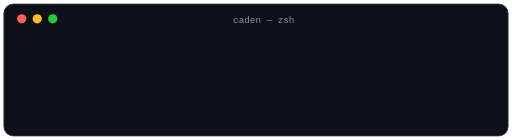
t = 0.00 s
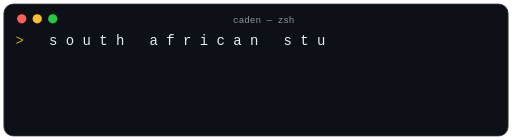
t = 1.62 s
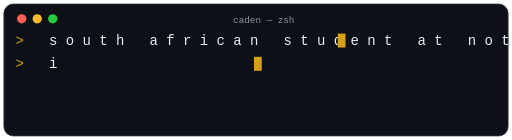
t = 3.41 s
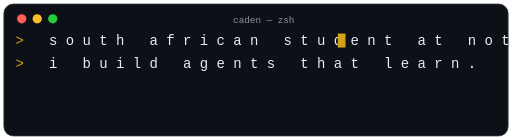
t = 4.90 s
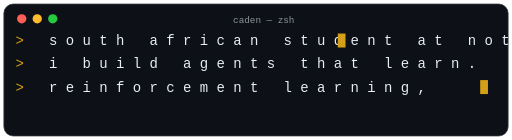
t = 6.56 s
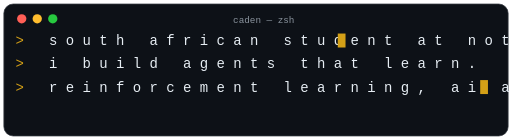
t = 8.39 s

The animated SVG that drew these frames (rendered in a browser with its animation timeline set to each time). Animation: 166 SMIL elements (animate=166); frames cover the first 8.39 s, repeats indefinitely.

<svg xmlns="http://www.w3.org/2000/svg" width="660" height="180" viewBox="0 0 660 180" role="img" aria-label="Typing introduction">
  <title>caden, typing</title>
  <rect x="5" y="5" width="650" height="170" rx="12" fill="#0d1117" stroke="#30363d"/>
  <circle cx="28" cy="24" r="6" fill="#ff5f56"/>
  <circle cx="48" cy="24" r="6" fill="#ffbd2e"/>
  <circle cx="68" cy="24" r="6" fill="#27c93f"/>
  <text x="340" y="29" font-family="ui-monospace, SFMono-Regular, Menlo, Consolas, monospace" font-size="12" fill="#8b949e" text-anchor="middle">caden — zsh</text>
  <text x="20" y="58" font-family="ui-monospace, SFMono-Regular, Menlo, Consolas, monospace" font-size="18">
    <tspan fill="#d4a017" opacity="0">&gt;<animate attributeName="opacity" values="0;1;1;0" keyTimes="0;0.043;0.957;1" calcMode="discrete" dur="14s" repeatCount="indefinite"/></tspan>
    <tspan fill="#d4a017" opacity="0">&#160;<animate attributeName="opacity" values="0;1;1;0" keyTimes="0;0.047;0.957;1" calcMode="discrete" dur="14s" repeatCount="indefinite"/></tspan>
    <tspan fill="#e6edf3" opacity="0">s<animate attributeName="opacity" values="0;1;1;0" keyTimes="0;0.051;0.957;1" calcMode="discrete" dur="14s" repeatCount="indefinite"/></tspan>
    <tspan fill="#e6edf3" opacity="0">o<animate attributeName="opacity" values="0;1;1;0" keyTimes="0;0.055;0.957;1" calcMode="discrete" dur="14s" repeatCount="indefinite"/></tspan>
    <tspan fill="#e6edf3" opacity="0">u<animate attributeName="opacity" values="0;1;1;0" keyTimes="0;0.059;0.957;1" calcMode="discrete" dur="14s" repeatCount="indefinite"/></tspan>
    <tspan fill="#e6edf3" opacity="0">t<animate attributeName="opacity" values="0;1;1;0" keyTimes="0;0.062;0.957;1" calcMode="discrete" dur="14s" repeatCount="indefinite"/></tspan>
    <tspan fill="#e6edf3" opacity="0">h<animate attributeName="opacity" values="0;1;1;0" keyTimes="0;0.066;0.957;1" calcMode="discrete" dur="14s" repeatCount="indefinite"/></tspan>
    <tspan fill="#e6edf3" opacity="0">&#160;<animate attributeName="opacity" values="0;1;1;0" keyTimes="0;0.07;0.957;1" calcMode="discrete" dur="14s" repeatCount="indefinite"/></tspan>
    <tspan fill="#e6edf3" opacity="0">a<animate attributeName="opacity" values="0;1;1;0" keyTimes="0;0.074;0.957;1" calcMode="discrete" dur="14s" repeatCount="indefinite"/></tspan>
    <tspan fill="#e6edf3" opacity="0">f<animate attributeName="opacity" values="0;1;1;0" keyTimes="0;0.078;0.957;1" calcMode="discrete" dur="14s" repeatCount="indefinite"/></tspan>
    <tspan fill="#e6edf3" opacity="0">r<animate attributeName="opacity" values="0;1;1;0" keyTimes="0;0.082;0.957;1" calcMode="discrete" dur="14s" repeatCount="indefinite"/></tspan>
    <tspan fill="#e6edf3" opacity="0">i<animate attributeName="opacity" values="0;1;1;0" keyTimes="0;0.086;0.957;1" calcMode="discrete" dur="14s" repeatCount="indefinite"/></tspan>
    <tspan fill="#e6edf3" opacity="0">c<animate attributeName="opacity" values="0;1;1;0" keyTimes="0;0.09;0.957;1" calcMode="discrete" dur="14s" repeatCount="indefinite"/></tspan>
    <tspan fill="#e6edf3" opacity="0">a<animate attributeName="opacity" values="0;1;1;0" keyTimes="0;0.094;0.957;1" calcMode="discrete" dur="14s" repeatCount="indefinite"/></tspan>
    <tspan fill="#e6edf3" opacity="0">n<animate attributeName="opacity" values="0;1;1;0" keyTimes="0;0.098;0.957;1" calcMode="discrete" dur="14s" repeatCount="indefinite"/></tspan>
    <tspan fill="#e6edf3" opacity="0">&#160;<animate attributeName="opacity" values="0;1;1;0" keyTimes="0;0.102;0.957;1" calcMode="discrete" dur="14s" repeatCount="indefinite"/></tspan>
    <tspan fill="#e6edf3" opacity="0">s<animate attributeName="opacity" values="0;1;1;0" keyTimes="0;0.106;0.957;1" calcMode="discrete" dur="14s" repeatCount="indefinite"/></tspan>
    <tspan fill="#e6edf3" opacity="0">t<animate attributeName="opacity" values="0;1;1;0" keyTimes="0;0.11;0.957;1" calcMode="discrete" dur="14s" repeatCount="indefinite"/></tspan>
    <tspan fill="#e6edf3" opacity="0">u<animate attributeName="opacity" values="0;1;1;0" keyTimes="0;0.114;0.957;1" calcMode="discrete" dur="14s" repeatCount="indefinite"/></tspan>
    <tspan fill="#e6edf3" opacity="0">d<animate attributeName="opacity" values="0;1;1;0" keyTimes="0;0.118;0.957;1" calcMode="discrete" dur="14s" repeatCount="indefinite"/></tspan>
    <tspan fill="#e6edf3" opacity="0">e<animate attributeName="opacity" values="0;1;1;0" keyTimes="0;0.121;0.957;1" calcMode="discrete" dur="14s" repeatCount="indefinite"/></tspan>
    <tspan fill="#e6edf3" opacity="0">n<animate attributeName="opacity" values="0;1;1;0" keyTimes="0;0.125;0.957;1" calcMode="discrete" dur="14s" repeatCount="indefinite"/></tspan>
    <tspan fill="#e6edf3" opacity="0">t<animate attributeName="opacity" values="0;1;1;0" keyTimes="0;0.129;0.957;1" calcMode="discrete" dur="14s" repeatCount="indefinite"/></tspan>
    <tspan fill="#e6edf3" opacity="0">&#160;<animate attributeName="opacity" values="0;1;1;0" keyTimes="0;0.133;0.957;1" calcMode="discrete" dur="14s" repeatCount="indefinite"/></tspan>
    <tspan fill="#e6edf3" opacity="0">a<animate attributeName="opacity" values="0;1;1;0" keyTimes="0;0.137;0.957;1" calcMode="discrete" dur="14s" repeatCount="indefinite"/></tspan>
    <tspan fill="#e6edf3" opacity="0">t<animate attributeName="opacity" values="0;1;1;0" keyTimes="0;0.141;0.957;1" calcMode="discrete" dur="14s" repeatCount="indefinite"/></tspan>
    <tspan fill="#e6edf3" opacity="0">&#160;<animate attributeName="opacity" values="0;1;1;0" keyTimes="0;0.145;0.957;1" calcMode="discrete" dur="14s" repeatCount="indefinite"/></tspan>
    <tspan fill="#e6edf3" opacity="0">n<animate attributeName="opacity" values="0;1;1;0" keyTimes="0;0.149;0.957;1" calcMode="discrete" dur="14s" repeatCount="indefinite"/></tspan>
    <tspan fill="#e6edf3" opacity="0">o<animate attributeName="opacity" values="0;1;1;0" keyTimes="0;0.153;0.957;1" calcMode="discrete" dur="14s" repeatCount="indefinite"/></tspan>
    <tspan fill="#e6edf3" opacity="0">t<animate attributeName="opacity" values="0;1;1;0" keyTimes="0;0.157;0.957;1" calcMode="discrete" dur="14s" repeatCount="indefinite"/></tspan>
    <tspan fill="#e6edf3" opacity="0">r<animate attributeName="opacity" values="0;1;1;0" keyTimes="0;0.161;0.957;1" calcMode="discrete" dur="14s" repeatCount="indefinite"/></tspan>
    <tspan fill="#e6edf3" opacity="0">e<animate attributeName="opacity" values="0;1;1;0" keyTimes="0;0.165;0.957;1" calcMode="discrete" dur="14s" repeatCount="indefinite"/></tspan>
    <tspan fill="#e6edf3" opacity="0">&#160;<animate attributeName="opacity" values="0;1;1;0" keyTimes="0;0.169;0.957;1" calcMode="discrete" dur="14s" repeatCount="indefinite"/></tspan>
    <tspan fill="#e6edf3" opacity="0">d<animate attributeName="opacity" values="0;1;1;0" keyTimes="0;0.173;0.957;1" calcMode="discrete" dur="14s" repeatCount="indefinite"/></tspan>
    <tspan fill="#e6edf3" opacity="0">a<animate attributeName="opacity" values="0;1;1;0" keyTimes="0;0.176;0.957;1" calcMode="discrete" dur="14s" repeatCount="indefinite"/></tspan>
    <tspan fill="#e6edf3" opacity="0">m<animate attributeName="opacity" values="0;1;1;0" keyTimes="0;0.18;0.957;1" calcMode="discrete" dur="14s" repeatCount="indefinite"/></tspan>
    <tspan fill="#e6edf3" opacity="0">e<animate attributeName="opacity" values="0;1;1;0" keyTimes="0;0.184;0.957;1" calcMode="discrete" dur="14s" repeatCount="indefinite"/></tspan>
    <tspan fill="#e6edf3" opacity="0">.<animate attributeName="opacity" values="0;1;1;0" keyTimes="0;0.188;0.957;1" calcMode="discrete" dur="14s" repeatCount="indefinite"/></tspan>
  </text>
  <rect x="435.4" y="43" width="10" height="18" fill="#d4a017" opacity="0"><animate attributeName="opacity" values="0;1;0;1;0;1;0;1;1;0" keyTimes="0;0.043;0.064;0.086;0.107;0.129;0.15;0.171;0.192;1" calcMode="discrete" dur="14s" repeatCount="indefinite"/></rect>
  <text x="20" y="88" font-family="ui-monospace, SFMono-Regular, Menlo, Consolas, monospace" font-size="18">
    <tspan fill="#d4a017" opacity="0">&gt;<animate attributeName="opacity" values="0;1;1;0" keyTimes="0;0.228;0.957;1" calcMode="discrete" dur="14s" repeatCount="indefinite"/></tspan>
    <tspan fill="#d4a017" opacity="0">&#160;<animate attributeName="opacity" values="0;1;1;0" keyTimes="0;0.232;0.957;1" calcMode="discrete" dur="14s" repeatCount="indefinite"/></tspan>
    <tspan fill="#e6edf3" opacity="0">i<animate attributeName="opacity" values="0;1;1;0" keyTimes="0;0.236;0.957;1" calcMode="discrete" dur="14s" repeatCount="indefinite"/></tspan>
    <tspan fill="#e6edf3" opacity="0">&#160;<animate attributeName="opacity" values="0;1;1;0" keyTimes="0;0.24;0.957;1" calcMode="discrete" dur="14s" repeatCount="indefinite"/></tspan>
    <tspan fill="#e6edf3" opacity="0">b<animate attributeName="opacity" values="0;1;1;0" keyTimes="0;0.244;0.957;1" calcMode="discrete" dur="14s" repeatCount="indefinite"/></tspan>
    <tspan fill="#e6edf3" opacity="0">u<animate attributeName="opacity" values="0;1;1;0" keyTimes="0;0.247;0.957;1" calcMode="discrete" dur="14s" repeatCount="indefinite"/></tspan>
    <tspan fill="#e6edf3" opacity="0">i<animate attributeName="opacity" values="0;1;1;0" keyTimes="0;0.251;0.957;1" calcMode="discrete" dur="14s" repeatCount="indefinite"/></tspan>
    <tspan fill="#e6edf3" opacity="0">l<animate attributeName="opacity" values="0;1;1;0" keyTimes="0;0.255;0.957;1" calcMode="discrete" dur="14s" repeatCount="indefinite"/></tspan>
    <tspan fill="#e6edf3" opacity="0">d<animate attributeName="opacity" values="0;1;1;0" keyTimes="0;0.259;0.957;1" calcMode="discrete" dur="14s" repeatCount="indefinite"/></tspan>
    <tspan fill="#e6edf3" opacity="0">&#160;<animate attributeName="opacity" values="0;1;1;0" keyTimes="0;0.263;0.957;1" calcMode="discrete" dur="14s" repeatCount="indefinite"/></tspan>
    <tspan fill="#e6edf3" opacity="0">a<animate attributeName="opacity" values="0;1;1;0" keyTimes="0;0.267;0.957;1" calcMode="discrete" dur="14s" repeatCount="indefinite"/></tspan>
    <tspan fill="#e6edf3" opacity="0">g<animate attributeName="opacity" values="0;1;1;0" keyTimes="0;0.271;0.957;1" calcMode="discrete" dur="14s" repeatCount="indefinite"/></tspan>
    <tspan fill="#e6edf3" opacity="0">e<animate attributeName="opacity" values="0;1;1;0" keyTimes="0;0.275;0.957;1" calcMode="discrete" dur="14s" repeatCount="indefinite"/></tspan>
    <tspan fill="#e6edf3" opacity="0">n<animate attributeName="opacity" values="0;1;1;0" keyTimes="0;0.279;0.957;1" calcMode="discrete" dur="14s" repeatCount="indefinite"/></tspan>
    <tspan fill="#e6edf3" opacity="0">t<animate attributeName="opacity" values="0;1;1;0" keyTimes="0;0.283;0.957;1" calcMode="discrete" dur="14s" repeatCount="indefinite"/></tspan>
    <tspan fill="#e6edf3" opacity="0">s<animate attributeName="opacity" values="0;1;1;0" keyTimes="0;0.287;0.957;1" calcMode="discrete" dur="14s" repeatCount="indefinite"/></tspan>
    <tspan fill="#e6edf3" opacity="0">&#160;<animate attributeName="opacity" values="0;1;1;0" keyTimes="0;0.291;0.957;1" calcMode="discrete" dur="14s" repeatCount="indefinite"/></tspan>
    <tspan fill="#e6edf3" opacity="0">t<animate attributeName="opacity" values="0;1;1;0" keyTimes="0;0.295;0.957;1" calcMode="discrete" dur="14s" repeatCount="indefinite"/></tspan>
    <tspan fill="#e6edf3" opacity="0">h<animate attributeName="opacity" values="0;1;1;0" keyTimes="0;0.299;0.957;1" calcMode="discrete" dur="14s" repeatCount="indefinite"/></tspan>
    <tspan fill="#e6edf3" opacity="0">a<animate attributeName="opacity" values="0;1;1;0" keyTimes="0;0.302;0.957;1" calcMode="discrete" dur="14s" repeatCount="indefinite"/></tspan>
    <tspan fill="#e6edf3" opacity="0">t<animate attributeName="opacity" values="0;1;1;0" keyTimes="0;0.306;0.957;1" calcMode="discrete" dur="14s" repeatCount="indefinite"/></tspan>
    <tspan fill="#e6edf3" opacity="0">&#160;<animate attributeName="opacity" values="0;1;1;0" keyTimes="0;0.31;0.957;1" calcMode="discrete" dur="14s" repeatCount="indefinite"/></tspan>
    <tspan fill="#e6edf3" opacity="0">l<animate attributeName="opacity" values="0;1;1;0" keyTimes="0;0.314;0.957;1" calcMode="discrete" dur="14s" repeatCount="indefinite"/></tspan>
    <tspan fill="#e6edf3" opacity="0">e<animate attributeName="opacity" values="0;1;1;0" keyTimes="0;0.318;0.957;1" calcMode="discrete" dur="14s" repeatCount="indefinite"/></tspan>
    <tspan fill="#e6edf3" opacity="0">a<animate attributeName="opacity" values="0;1;1;0" keyTimes="0;0.322;0.957;1" calcMode="discrete" dur="14s" repeatCount="indefinite"/></tspan>
    <tspan fill="#e6edf3" opacity="0">r<animate attributeName="opacity" values="0;1;1;0" keyTimes="0;0.326;0.957;1" calcMode="discrete" dur="14s" repeatCount="indefinite"/></tspan>
    <tspan fill="#e6edf3" opacity="0">n<animate attributeName="opacity" values="0;1;1;0" keyTimes="0;0.33;0.957;1" calcMode="discrete" dur="14s" repeatCount="indefinite"/></tspan>
    <tspan fill="#e6edf3" opacity="0">.<animate attributeName="opacity" values="0;1;1;0" keyTimes="0;0.334;0.957;1" calcMode="discrete" dur="14s" repeatCount="indefinite"/></tspan>
  </text>
  <rect x="327.4" y="73" width="10" height="18" fill="#d4a017" opacity="0"><animate attributeName="opacity" values="0;1;0;1;0;1;0;0;0" keyTimes="0;0.228;0.249;0.271;0.292;0.314;0.335;0.338;1" calcMode="discrete" dur="14s" repeatCount="indefinite"/></rect>
  <text x="20" y="118" font-family="ui-monospace, SFMono-Regular, Menlo, Consolas, monospace" font-size="18">
    <tspan fill="#d4a017" opacity="0">&gt;<animate attributeName="opacity" values="0;1;1;0" keyTimes="0;0.374;0.957;1" calcMode="discrete" dur="14s" repeatCount="indefinite"/></tspan>
    <tspan fill="#d4a017" opacity="0">&#160;<animate attributeName="opacity" values="0;1;1;0" keyTimes="0;0.378;0.957;1" calcMode="discrete" dur="14s" repeatCount="indefinite"/></tspan>
    <tspan fill="#e6edf3" opacity="0">r<animate attributeName="opacity" values="0;1;1;0" keyTimes="0;0.381;0.957;1" calcMode="discrete" dur="14s" repeatCount="indefinite"/></tspan>
    <tspan fill="#e6edf3" opacity="0">e<animate attributeName="opacity" values="0;1;1;0" keyTimes="0;0.385;0.957;1" calcMode="discrete" dur="14s" repeatCount="indefinite"/></tspan>
    <tspan fill="#e6edf3" opacity="0">i<animate attributeName="opacity" values="0;1;1;0" keyTimes="0;0.389;0.957;1" calcMode="discrete" dur="14s" repeatCount="indefinite"/></tspan>
    <tspan fill="#e6edf3" opacity="0">n<animate attributeName="opacity" values="0;1;1;0" keyTimes="0;0.393;0.957;1" calcMode="discrete" dur="14s" repeatCount="indefinite"/></tspan>
    <tspan fill="#e6edf3" opacity="0">f<animate attributeName="opacity" values="0;1;1;0" keyTimes="0;0.397;0.957;1" calcMode="discrete" dur="14s" repeatCount="indefinite"/></tspan>
    <tspan fill="#e6edf3" opacity="0">o<animate attributeName="opacity" values="0;1;1;0" keyTimes="0;0.401;0.957;1" calcMode="discrete" dur="14s" repeatCount="indefinite"/></tspan>
    <tspan fill="#e6edf3" opacity="0">r<animate attributeName="opacity" values="0;1;1;0" keyTimes="0;0.405;0.957;1" calcMode="discrete" dur="14s" repeatCount="indefinite"/></tspan>
    <tspan fill="#e6edf3" opacity="0">c<animate attributeName="opacity" values="0;1;1;0" keyTimes="0;0.409;0.957;1" calcMode="discrete" dur="14s" repeatCount="indefinite"/></tspan>
    <tspan fill="#e6edf3" opacity="0">e<animate attributeName="opacity" values="0;1;1;0" keyTimes="0;0.413;0.957;1" calcMode="discrete" dur="14s" repeatCount="indefinite"/></tspan>
    <tspan fill="#e6edf3" opacity="0">m<animate attributeName="opacity" values="0;1;1;0" keyTimes="0;0.417;0.957;1" calcMode="discrete" dur="14s" repeatCount="indefinite"/></tspan>
    <tspan fill="#e6edf3" opacity="0">e<animate attributeName="opacity" values="0;1;1;0" keyTimes="0;0.421;0.957;1" calcMode="discrete" dur="14s" repeatCount="indefinite"/></tspan>
    <tspan fill="#e6edf3" opacity="0">n<animate attributeName="opacity" values="0;1;1;0" keyTimes="0;0.425;0.957;1" calcMode="discrete" dur="14s" repeatCount="indefinite"/></tspan>
    <tspan fill="#e6edf3" opacity="0">t<animate attributeName="opacity" values="0;1;1;0" keyTimes="0;0.429;0.957;1" calcMode="discrete" dur="14s" repeatCount="indefinite"/></tspan>
    <tspan fill="#e6edf3" opacity="0">&#160;<animate attributeName="opacity" values="0;1;1;0" keyTimes="0;0.433;0.957;1" calcMode="discrete" dur="14s" repeatCount="indefinite"/></tspan>
    <tspan fill="#e6edf3" opacity="0">l<animate attributeName="opacity" values="0;1;1;0" keyTimes="0;0.436;0.957;1" calcMode="discrete" dur="14s" repeatCount="indefinite"/></tspan>
    <tspan fill="#e6edf3" opacity="0">e<animate attributeName="opacity" values="0;1;1;0" keyTimes="0;0.44;0.957;1" calcMode="discrete" dur="14s" repeatCount="indefinite"/></tspan>
    <tspan fill="#e6edf3" opacity="0">a<animate attributeName="opacity" values="0;1;1;0" keyTimes="0;0.444;0.957;1" calcMode="discrete" dur="14s" repeatCount="indefinite"/></tspan>
    <tspan fill="#e6edf3" opacity="0">r<animate attributeName="opacity" values="0;1;1;0" keyTimes="0;0.448;0.957;1" calcMode="discrete" dur="14s" repeatCount="indefinite"/></tspan>
    <tspan fill="#e6edf3" opacity="0">n<animate attributeName="opacity" values="0;1;1;0" keyTimes="0;0.452;0.957;1" calcMode="discrete" dur="14s" repeatCount="indefinite"/></tspan>
    <tspan fill="#e6edf3" opacity="0">i<animate attributeName="opacity" values="0;1;1;0" keyTimes="0;0.456;0.957;1" calcMode="discrete" dur="14s" repeatCount="indefinite"/></tspan>
    <tspan fill="#e6edf3" opacity="0">n<animate attributeName="opacity" values="0;1;1;0" keyTimes="0;0.46;0.957;1" calcMode="discrete" dur="14s" repeatCount="indefinite"/></tspan>
    <tspan fill="#e6edf3" opacity="0">g<animate attributeName="opacity" values="0;1;1;0" keyTimes="0;0.464;0.957;1" calcMode="discrete" dur="14s" repeatCount="indefinite"/></tspan>
    <tspan fill="#e6edf3" opacity="0">,<animate attributeName="opacity" values="0;1;1;0" keyTimes="0;0.468;0.957;1" calcMode="discrete" dur="14s" repeatCount="indefinite"/></tspan>
    <tspan fill="#e6edf3" opacity="0">&#160;<animate attributeName="opacity" values="0;1;1;0" keyTimes="0;0.472;0.957;1" calcMode="discrete" dur="14s" repeatCount="indefinite"/></tspan>
    <tspan fill="#e6edf3" opacity="0">a<animate attributeName="opacity" values="0;1;1;0" keyTimes="0;0.476;0.957;1" calcMode="discrete" dur="14s" repeatCount="indefinite"/></tspan>
    <tspan fill="#e6edf3" opacity="0">i<animate attributeName="opacity" values="0;1;1;0" keyTimes="0;0.48;0.957;1" calcMode="discrete" dur="14s" repeatCount="indefinite"/></tspan>
    <tspan fill="#e6edf3" opacity="0">&#160;<animate attributeName="opacity" values="0;1;1;0" keyTimes="0;0.484;0.957;1" calcMode="discrete" dur="14s" repeatCount="indefinite"/></tspan>
    <tspan fill="#e6edf3" opacity="0">a<animate attributeName="opacity" values="0;1;1;0" keyTimes="0;0.487;0.957;1" calcMode="discrete" dur="14s" repeatCount="indefinite"/></tspan>
    <tspan fill="#e6edf3" opacity="0">g<animate attributeName="opacity" values="0;1;1;0" keyTimes="0;0.491;0.957;1" calcMode="discrete" dur="14s" repeatCount="indefinite"/></tspan>
    <tspan fill="#e6edf3" opacity="0">e<animate attributeName="opacity" values="0;1;1;0" keyTimes="0;0.495;0.957;1" calcMode="discrete" dur="14s" repeatCount="indefinite"/></tspan>
    <tspan fill="#e6edf3" opacity="0">n<animate attributeName="opacity" values="0;1;1;0" keyTimes="0;0.499;0.957;1" calcMode="discrete" dur="14s" repeatCount="indefinite"/></tspan>
    <tspan fill="#e6edf3" opacity="0">t<animate attributeName="opacity" values="0;1;1;0" keyTimes="0;0.503;0.957;1" calcMode="discrete" dur="14s" repeatCount="indefinite"/></tspan>
    <tspan fill="#e6edf3" opacity="0">s<animate attributeName="opacity" values="0;1;1;0" keyTimes="0;0.507;0.957;1" calcMode="discrete" dur="14s" repeatCount="indefinite"/></tspan>
    <tspan fill="#e6edf3" opacity="0">,<animate attributeName="opacity" values="0;1;1;0" keyTimes="0;0.511;0.957;1" calcMode="discrete" dur="14s" repeatCount="indefinite"/></tspan>
    <tspan fill="#e6edf3" opacity="0">&#160;<animate attributeName="opacity" values="0;1;1;0" keyTimes="0;0.515;0.957;1" calcMode="discrete" dur="14s" repeatCount="indefinite"/></tspan>
    <tspan fill="#e6edf3" opacity="0">p<animate attributeName="opacity" values="0;1;1;0" keyTimes="0;0.519;0.957;1" calcMode="discrete" dur="14s" repeatCount="indefinite"/></tspan>
    <tspan fill="#e6edf3" opacity="0">r<animate attributeName="opacity" values="0;1;1;0" keyTimes="0;0.523;0.957;1" calcMode="discrete" dur="14s" repeatCount="indefinite"/></tspan>
    <tspan fill="#e6edf3" opacity="0">e<animate attributeName="opacity" values="0;1;1;0" keyTimes="0;0.527;0.957;1" calcMode="discrete" dur="14s" repeatCount="indefinite"/></tspan>
    <tspan fill="#e6edf3" opacity="0">d<animate attributeName="opacity" values="0;1;1;0" keyTimes="0;0.531;0.957;1" calcMode="discrete" dur="14s" repeatCount="indefinite"/></tspan>
    <tspan fill="#e6edf3" opacity="0">i<animate attributeName="opacity" values="0;1;1;0" keyTimes="0;0.535;0.957;1" calcMode="discrete" dur="14s" repeatCount="indefinite"/></tspan>
    <tspan fill="#e6edf3" opacity="0">c<animate attributeName="opacity" values="0;1;1;0" keyTimes="0;0.539;0.957;1" calcMode="discrete" dur="14s" repeatCount="indefinite"/></tspan>
    <tspan fill="#e6edf3" opacity="0">t<animate attributeName="opacity" values="0;1;1;0" keyTimes="0;0.543;0.957;1" calcMode="discrete" dur="14s" repeatCount="indefinite"/></tspan>
    <tspan fill="#e6edf3" opacity="0">i<animate attributeName="opacity" values="0;1;1;0" keyTimes="0;0.546;0.957;1" calcMode="discrete" dur="14s" repeatCount="indefinite"/></tspan>
    <tspan fill="#e6edf3" opacity="0">o<animate attributeName="opacity" values="0;1;1;0" keyTimes="0;0.55;0.957;1" calcMode="discrete" dur="14s" repeatCount="indefinite"/></tspan>
    <tspan fill="#e6edf3" opacity="0">n<animate attributeName="opacity" values="0;1;1;0" keyTimes="0;0.554;0.957;1" calcMode="discrete" dur="14s" repeatCount="indefinite"/></tspan>
    <tspan fill="#e6edf3" opacity="0">&#160;<animate attributeName="opacity" values="0;1;1;0" keyTimes="0;0.558;0.957;1" calcMode="discrete" dur="14s" repeatCount="indefinite"/></tspan>
    <tspan fill="#e6edf3" opacity="0">m<animate attributeName="opacity" values="0;1;1;0" keyTimes="0;0.562;0.957;1" calcMode="discrete" dur="14s" repeatCount="indefinite"/></tspan>
    <tspan fill="#e6edf3" opacity="0">a<animate attributeName="opacity" values="0;1;1;0" keyTimes="0;0.566;0.957;1" calcMode="discrete" dur="14s" repeatCount="indefinite"/></tspan>
    <tspan fill="#e6edf3" opacity="0">r<animate attributeName="opacity" values="0;1;1;0" keyTimes="0;0.57;0.957;1" calcMode="discrete" dur="14s" repeatCount="indefinite"/></tspan>
    <tspan fill="#e6edf3" opacity="0">k<animate attributeName="opacity" values="0;1;1;0" keyTimes="0;0.574;0.957;1" calcMode="discrete" dur="14s" repeatCount="indefinite"/></tspan>
    <tspan fill="#e6edf3" opacity="0">e<animate attributeName="opacity" values="0;1;1;0" keyTimes="0;0.578;0.957;1" calcMode="discrete" dur="14s" repeatCount="indefinite"/></tspan>
    <tspan fill="#e6edf3" opacity="0">t<animate attributeName="opacity" values="0;1;1;0" keyTimes="0;0.582;0.957;1" calcMode="discrete" dur="14s" repeatCount="indefinite"/></tspan>
    <tspan fill="#e6edf3" opacity="0">s<animate attributeName="opacity" values="0;1;1;0" keyTimes="0;0.586;0.957;1" calcMode="discrete" dur="14s" repeatCount="indefinite"/></tspan>
  </text>
  <rect x="619.0" y="103" width="10" height="18" fill="#d4a017" opacity="0"><animate attributeName="opacity" values="0;1;0;1;0;1;0;1;0;1;0;1;1;0" keyTimes="0;0.374;0.395;0.416;0.438;0.459;0.481;0.502;0.524;0.545;0.566;0.588;0.59;1" calcMode="discrete" dur="14s" repeatCount="indefinite"/></rect>
  <text x="20" y="148" font-family="ui-monospace, SFMono-Regular, Menlo, Consolas, monospace" font-size="18">
    <tspan fill="#d4a017" opacity="0">&gt;<animate attributeName="opacity" values="0;1;1;0" keyTimes="0;0.625;0.957;1" calcMode="discrete" dur="14s" repeatCount="indefinite"/></tspan>
    <tspan fill="#d4a017" opacity="0">&#160;<animate attributeName="opacity" values="0;1;1;0" keyTimes="0;0.629;0.957;1" calcMode="discrete" dur="14s" repeatCount="indefinite"/></tspan>
    <tspan fill="#e6edf3" opacity="0">o<animate attributeName="opacity" values="0;1;1;0" keyTimes="0;0.633;0.957;1" calcMode="discrete" dur="14s" repeatCount="indefinite"/></tspan>
    <tspan fill="#e6edf3" opacity="0">n<animate attributeName="opacity" values="0;1;1;0" keyTimes="0;0.637;0.957;1" calcMode="discrete" dur="14s" repeatCount="indefinite"/></tspan>
    <tspan fill="#e6edf3" opacity="0">l<animate attributeName="opacity" values="0;1;1;0" keyTimes="0;0.641;0.957;1" calcMode="discrete" dur="14s" repeatCount="indefinite"/></tspan>
    <tspan fill="#e6edf3" opacity="0">y<animate attributeName="opacity" values="0;1;1;0" keyTimes="0;0.645;0.957;1" calcMode="discrete" dur="14s" repeatCount="indefinite"/></tspan>
    <tspan fill="#e6edf3" opacity="0">&#160;<animate attributeName="opacity" values="0;1;1;0" keyTimes="0;0.649;0.957;1" calcMode="discrete" dur="14s" repeatCount="indefinite"/></tspan>
    <tspan fill="#e6edf3" opacity="0">t<animate attributeName="opacity" values="0;1;1;0" keyTimes="0;0.653;0.957;1" calcMode="discrete" dur="14s" repeatCount="indefinite"/></tspan>
    <tspan fill="#e6edf3" opacity="0">h<animate attributeName="opacity" values="0;1;1;0" keyTimes="0;0.657;0.957;1" calcMode="discrete" dur="14s" repeatCount="indefinite"/></tspan>
    <tspan fill="#e6edf3" opacity="0">e<animate attributeName="opacity" values="0;1;1;0" keyTimes="0;0.661;0.957;1" calcMode="discrete" dur="14s" repeatCount="indefinite"/></tspan>
    <tspan fill="#e6edf3" opacity="0">&#160;<animate attributeName="opacity" values="0;1;1;0" keyTimes="0;0.665;0.957;1" calcMode="discrete" dur="14s" repeatCount="indefinite"/></tspan>
    <tspan fill="#e6edf3" opacity="0">p<animate attributeName="opacity" values="0;1;1;0" keyTimes="0;0.669;0.957;1" calcMode="discrete" dur="14s" repeatCount="indefinite"/></tspan>
    <tspan fill="#e6edf3" opacity="0">a<animate attributeName="opacity" values="0;1;1;0" keyTimes="0;0.673;0.957;1" calcMode="discrete" dur="14s" repeatCount="indefinite"/></tspan>
    <tspan fill="#e6edf3" opacity="0">r<animate attributeName="opacity" values="0;1;1;0" keyTimes="0;0.676;0.957;1" calcMode="discrete" dur="14s" repeatCount="indefinite"/></tspan>
    <tspan fill="#e6edf3" opacity="0">a<animate attributeName="opacity" values="0;1;1;0" keyTimes="0;0.68;0.957;1" calcMode="discrete" dur="14s" repeatCount="indefinite"/></tspan>
    <tspan fill="#e6edf3" opacity="0">n<animate attributeName="opacity" values="0;1;1;0" keyTimes="0;0.684;0.957;1" calcMode="discrete" dur="14s" repeatCount="indefinite"/></tspan>
    <tspan fill="#e6edf3" opacity="0">o<animate attributeName="opacity" values="0;1;1;0" keyTimes="0;0.688;0.957;1" calcMode="discrete" dur="14s" repeatCount="indefinite"/></tspan>
    <tspan fill="#e6edf3" opacity="0">i<animate attributeName="opacity" values="0;1;1;0" keyTimes="0;0.692;0.957;1" calcMode="discrete" dur="14s" repeatCount="indefinite"/></tspan>
    <tspan fill="#e6edf3" opacity="0">d<animate attributeName="opacity" values="0;1;1;0" keyTimes="0;0.696;0.957;1" calcMode="discrete" dur="14s" repeatCount="indefinite"/></tspan>
    <tspan fill="#e6edf3" opacity="0">&#160;<animate attributeName="opacity" values="0;1;1;0" keyTimes="0;0.7;0.957;1" calcMode="discrete" dur="14s" repeatCount="indefinite"/></tspan>
    <tspan fill="#e6edf3" opacity="0">s<animate attributeName="opacity" values="0;1;1;0" keyTimes="0;0.704;0.957;1" calcMode="discrete" dur="14s" repeatCount="indefinite"/></tspan>
    <tspan fill="#e6edf3" opacity="0">u<animate attributeName="opacity" values="0;1;1;0" keyTimes="0;0.708;0.957;1" calcMode="discrete" dur="14s" repeatCount="indefinite"/></tspan>
    <tspan fill="#e6edf3" opacity="0">r<animate attributeName="opacity" values="0;1;1;0" keyTimes="0;0.712;0.957;1" calcMode="discrete" dur="14s" repeatCount="indefinite"/></tspan>
    <tspan fill="#e6edf3" opacity="0">v<animate attributeName="opacity" values="0;1;1;0" keyTimes="0;0.716;0.957;1" calcMode="discrete" dur="14s" repeatCount="indefinite"/></tspan>
    <tspan fill="#e6edf3" opacity="0">i<animate attributeName="opacity" values="0;1;1;0" keyTimes="0;0.72;0.957;1" calcMode="discrete" dur="14s" repeatCount="indefinite"/></tspan>
    <tspan fill="#e6edf3" opacity="0">v<animate attributeName="opacity" values="0;1;1;0" keyTimes="0;0.724;0.957;1" calcMode="discrete" dur="14s" repeatCount="indefinite"/></tspan>
    <tspan fill="#e6edf3" opacity="0">e<animate attributeName="opacity" values="0;1;1;0" keyTimes="0;0.728;0.957;1" calcMode="discrete" dur="14s" repeatCount="indefinite"/></tspan>
    <tspan fill="#e6edf3" opacity="0">.<animate attributeName="opacity" values="0;1;1;0" keyTimes="0;0.731;0.957;1" calcMode="discrete" dur="14s" repeatCount="indefinite"/></tspan>
    <tspan fill="#e6edf3" opacity="0">&#160;<animate attributeName="opacity" values="0;1;1;0" keyTimes="0;0.735;0.957;1" calcMode="discrete" dur="14s" repeatCount="indefinite"/></tspan>
    <tspan fill="#e6edf3" opacity="0">—<animate attributeName="opacity" values="0;1;1;0" keyTimes="0;0.739;0.957;1" calcMode="discrete" dur="14s" repeatCount="indefinite"/></tspan>
    <tspan fill="#e6edf3" opacity="0">&#160;<animate attributeName="opacity" values="0;1;1;0" keyTimes="0;0.743;0.957;1" calcMode="discrete" dur="14s" repeatCount="indefinite"/></tspan>
    <tspan fill="#e6edf3" opacity="0">a<animate attributeName="opacity" values="0;1;1;0" keyTimes="0;0.747;0.957;1" calcMode="discrete" dur="14s" repeatCount="indefinite"/></tspan>
    <tspan fill="#e6edf3" opacity="0">n<animate attributeName="opacity" values="0;1;1;0" keyTimes="0;0.751;0.957;1" calcMode="discrete" dur="14s" repeatCount="indefinite"/></tspan>
    <tspan fill="#e6edf3" opacity="0">d<animate attributeName="opacity" values="0;1;1;0" keyTimes="0;0.755;0.957;1" calcMode="discrete" dur="14s" repeatCount="indefinite"/></tspan>
    <tspan fill="#e6edf3" opacity="0">y<animate attributeName="opacity" values="0;1;1;0" keyTimes="0;0.759;0.957;1" calcMode="discrete" dur="14s" repeatCount="indefinite"/></tspan>
    <tspan fill="#e6edf3" opacity="0">&#160;<animate attributeName="opacity" values="0;1;1;0" keyTimes="0;0.763;0.957;1" calcMode="discrete" dur="14s" repeatCount="indefinite"/></tspan>
    <tspan fill="#e6edf3" opacity="0">g<animate attributeName="opacity" values="0;1;1;0" keyTimes="0;0.767;0.957;1" calcMode="discrete" dur="14s" repeatCount="indefinite"/></tspan>
    <tspan fill="#e6edf3" opacity="0">r<animate attributeName="opacity" values="0;1;1;0" keyTimes="0;0.771;0.957;1" calcMode="discrete" dur="14s" repeatCount="indefinite"/></tspan>
    <tspan fill="#e6edf3" opacity="0">o<animate attributeName="opacity" values="0;1;1;0" keyTimes="0;0.775;0.957;1" calcMode="discrete" dur="14s" repeatCount="indefinite"/></tspan>
    <tspan fill="#e6edf3" opacity="0">v<animate attributeName="opacity" values="0;1;1;0" keyTimes="0;0.779;0.957;1" calcMode="discrete" dur="14s" repeatCount="indefinite"/></tspan>
    <tspan fill="#e6edf3" opacity="0">e<animate attributeName="opacity" values="0;1;1;0" keyTimes="0;0.783;0.957;1" calcMode="discrete" dur="14s" repeatCount="indefinite"/></tspan>
  </text>
  <rect x="467.8" y="133" width="10" height="18" fill="#d4a017" opacity="0"><animate attributeName="opacity" values="0;1;0;1;0;1;0;1;0;1;0;1;0;1;0;1;0;0;0" keyTimes="0;0.625;0.647;0.668;0.69;0.711;0.733;0.754;0.775;0.797;0.818;0.84;0.861;0.883;0.904;0.925;0.947;0.957;1" calcMode="discrete" dur="14s" repeatCount="indefinite"/></rect>
</svg>
